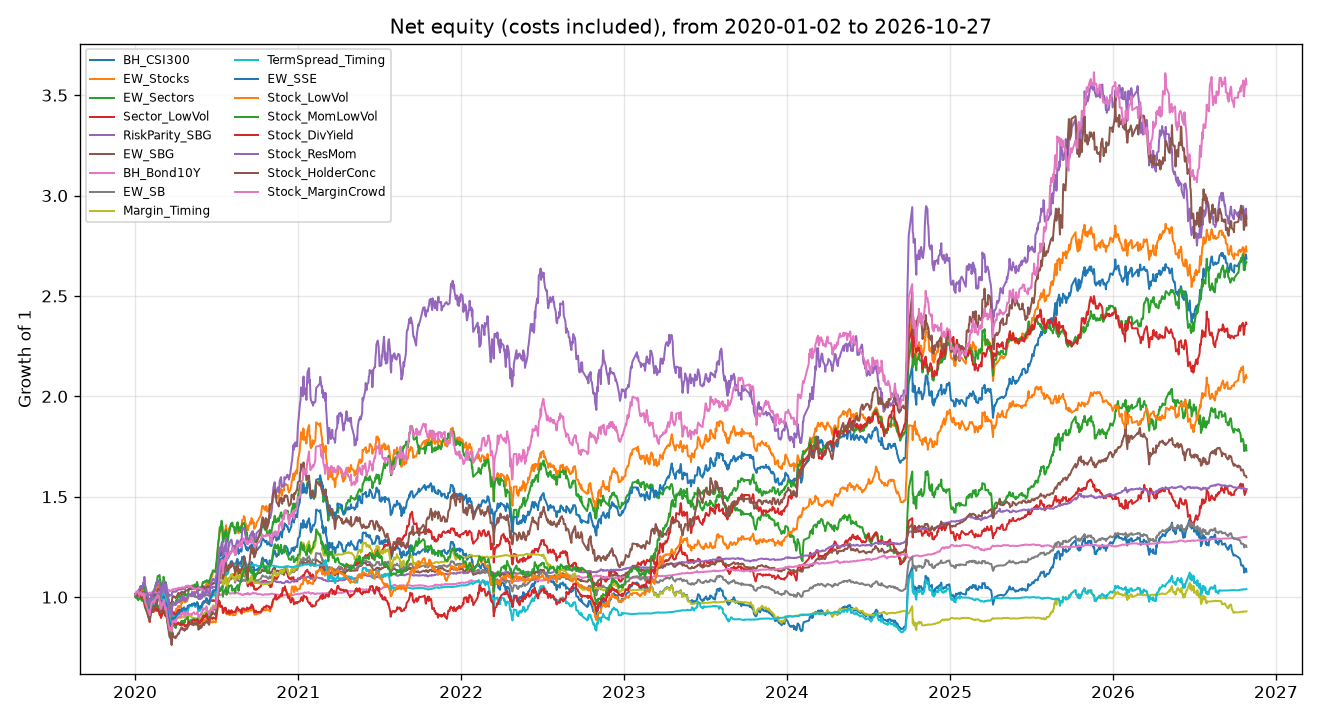

The file beside this chart, header and first rows:
date, BH_CSI300, EW_Stocks, EW_Sectors, Sector_LowVol, RiskParity_SBG, EW_SBG, BH_Bond10Y, EW_SB, Margin_Timing, TermSpread_Timing, EW_SSE, Stock_LowVol, Stock_MomLowVol, Stock_DivYield, Stock_ResMom, Stock_HolderConc, Stock_MarginCrowd
2020-01-02, 1.013, 1.014, 1.015, 1.01, 1, 1.003, 0.9989, 1.006, 1.011, 1.013, 1.012, 1.011, 1.003, 1.016, 1.013, 1.015, 1.014
2020-01-03, 1.01, 1.011, 1.016, 1.008, 1.002, 1.007, 0.999, 1.005, 1.009, 1.01, 1.012, 1.015, 0.9982, 1.018, 1.017, 1.011, 1.023
2020-01-06, 1.007, 1.01, 1.019, 1.007, 1.005, 1.013, 1, 1.003, 1.005, 1.007, 1.01, 1.021, 0.9914, 1.021, 1.021, 1.003, 1.03
2020-01-07, 1.014, 1.013, 1.028, 1.018, 1.004, 1.013, 0.9997, 1.007, 1.013, 1.014, 1.013, 1.02, 0.9966, 1.024, 1.023, 1.013, 1.025
2020-01-08, 1.004, 1.006, 1.015, 1.007, 1.006, 1.016, 0.9997, 1.002, 1.003, 1.004, 1.006, 1.011, 0.9842, 1.022, 1.007, 1.01, 1.029
2020-01-09, 1.015, 1.021, 1.029, 1.017, 1.003, 1.008, 0.9999, 1.008, 1.014, 1.015, 1.014, 1.007, 0.9898, 1.021, 1.037, 1.024, 1.019
2020-01-10, 1.015, 1.019, 1.032, 1.014, 1.006, 1.01, 1.004, 1.009, 1.013, 1.015, 1.011, 1, 0.9907, 1.014, 1.033, 1.02, 1.012
2020-01-13, 1.026, 1.037, 1.048, 1.022, 1.007, 1.013, 1.003, 1.015, 1.024, 1.026, 1.021, 1.005, 0.9981, 1.016, 1.055, 1.03, 1.025
2020-01-14, 1.021, 1.034, 1.041, 1.02, 1.004, 1.007, 1.002, 1.012, 1.02, 1.021, 1.017, 1.006, 0.9963, 1.016, 1.051, 1.02, 1.022
2020-01-15, 1.014, 1.031, 1.041, 1.016, 1.004, 1.008, 1.003, 1.008, 1.012, 1.014, 1.011, 0.994, 0.9874, 1.003, 1.054, 1.014, 1.016
2020-01-16, 1.012, 1.027, 1.042, 1.014, 1.004, 1.008, 1.003, 1.007, 1.011, 1.012, 1.006, 0.9893, 0.9827, 0.9945, 1.048, 1.004, 1.008
2020-01-17, 1.013, 1.035, 1.04, 1.008, 1.005, 1.008, 1.003, 1.008, 1.012, 1.013, 1.015, 0.9899, 0.9817, 0.9953, 1.044, 1.017, 1.016
2020-01-20, 1.021, 1.044, 1.058, 1.011, 1.007, 1.011, 1.004, 1.013, 1.019, 1.021, 1.018, 0.9927, 0.9857, 0.9963, 1.074, 1.027, 1.019
2020-01-21, 1.002, 1.028, 1.048, 0.9921, 1.008, 1.009, 1.007, 1.005, 1.001, 1.002, 1.006, 0.981, 0.9724, 0.9837, 1.061, 1, 0.995
2020-01-22, 1.006, 1.043, 1.056, 0.9902, 1.008, 1.007, 1.008, 1.007, 1.004, 1.006, 1.014, 0.9791, 0.9707, 0.983, 1.101, 1.016, 1.016
2020-01-23, 0.9756, 1.011, 1.027, 0.963, 1.008, 1.001, 1.011, 0.9934, 0.974, 0.9756, 0.9836, 0.9595, 0.95, 0.9594, 1.068, 0.9749, 0.9797
2020-02-03, 0.8933, 0.9428, 0.934, 0.8755, 1.011, 0.9851, 1.023, 0.9573, 0.8919, 0.8933, 0.9208, 0.9047, 0.8966, 0.9024, 0.9654, 0.883, 0.9098
2020-02-04, 0.9204, 0.9726, 0.9597, 0.8958, 1.013, 0.9922, 1.022, 0.9714, 0.919, 0.9204, 0.9421, 0.9198, 0.9109, 0.9197, 0.9795, 0.9193, 0.9391
2020-02-05, 0.9294, 0.9895, 0.9773, 0.9074, 1.013, 0.9933, 1.022, 0.9763, 0.928, 0.9294, 0.9503, 0.9205, 0.9219, 0.9244, 0.9919, 0.9332, 0.9426
2020-02-06, 0.9514, 1.008, 0.9986, 0.9214, 1.015, 0.9995, 1.022, 0.9879, 0.9499, 0.9514, 0.9683, 0.9274, 0.9332, 0.9298, 1.007, 0.9444, 0.9577
2020-02-07, 0.9492, 1.004, 1.005, 0.9262, 1.017, 1.001, 1.024, 0.9874, 0.9477, 0.9492, 0.9737, 0.9287, 0.9316, 0.9297, 1.007, 0.934, 0.9728
2020-02-10, 0.9524, 1.008, 1.012, 0.9329, 1.019, 1.004, 1.025, 0.9899, 0.9509, 0.9524, 0.9735, 0.9256, 0.9263, 0.9275, 1.016, 0.9305, 0.9758
2020-02-11, 0.9626, 1.016, 1.015, 0.9349, 1.02, 1.007, 1.026, 0.9956, 0.9611, 0.9626, 0.9793, 0.9322, 0.9443, 0.9376, 1.028, 0.9576, 0.9773
2020-02-12, 0.9695, 1.022, 1.033, 0.9427, 1.021, 1.008, 1.026, 0.9991, 0.968, 0.9695, 0.9864, 0.9326, 0.9498, 0.9375, 1.033, 0.9573, 0.9849
2020-02-13, 0.9644, 1.009, 1.029, 0.9356, 1.02, 1.009, 1.025, 0.996, 0.9628, 0.9644, 0.9757, 0.9277, 0.9417, 0.9316, 1.028, 0.9363, 0.9751
2020-02-14, 0.9709, 1.013, 1.037, 0.9405, 1.021, 1.011, 1.025, 0.9993, 0.9694, 0.9709, 0.982, 0.9314, 0.9428, 0.9336, 1.043, 0.9395, 0.9822
2020-02-17, 0.9922, 1.038, 1.069, 0.9745, 1.022, 1.019, 1.023, 1.009, 0.9906, 0.9922, 1.007, 0.9427, 0.9517, 0.9428, 1.065, 0.9691, 0.9996
2020-02-18, 0.9861, 1.03, 1.075, 0.9813, 1.02, 1.018, 1.021, 1.005, 0.9845, 0.9861, 0.9977, 0.9351, 0.9415, 0.9343, 1.057, 0.9566, 0.9977
2020-02-19, 0.9863, 1.029, 1.07, 0.9734, 1.021, 1.022, 1.021, 1.005, 0.9848, 0.9863, 0.9938, 0.9342, 0.9458, 0.9315, 1.059, 0.9526, 0.9961
2020-02-20, 1.009, 1.058, 1.095, 0.9859, 1.023, 1.03, 1.02, 1.016, 1.007, 1.009, 1.008, 0.9435, 0.9615, 0.9428, 1.083, 0.9925, 1.007
2020-02-21, 1.012, 1.063, 1.105, 0.9964, 1.027, 1.039, 1.022, 1.019, 1.01, 1.012, 1.011, 0.9387, 0.9563, 0.9375, 1.085, 0.9968, 1.012
2020-02-24, 1.004, 1.055, 1.108, 0.9927, 1.03, 1.045, 1.024, 1.016, 1.002, 1.004, 1.005, 0.9268, 0.9391, 0.9262, 1.074, 1.003, 1.004
2020-02-25, 1.002, 1.056, 1.11, 0.985, 1.027, 1.037, 1.024, 1.015, 1, 1.002, 0.9961, 0.9155, 0.9309, 0.9121, 1.058, 0.9963, 0.9876
2020-02-26, 0.9937, 1.035, 1.082, 0.9812, 1.028, 1.036, 1.025, 1.011, 0.9921, 0.9937, 0.9796, 0.9167, 0.9266, 0.9143, 1.046, 0.9663, 0.9678
2020-02-27, 0.9939, 1.039, 1.081, 0.9794, 1.029, 1.037, 1.027, 1.012, 0.9923, 0.9939, 0.9851, 0.9161, 0.9349, 0.915, 1.05, 0.9687, 0.976
2020-02-28, 0.9602, 0.9961, 1.031, 0.9435, 1.027, 1.022, 1.03, 0.9965, 0.9587, 0.9602, 0.9475, 0.8977, 0.9056, 0.8968, 1.008, 0.9323, 0.9395
2020-03-02, 0.9951, 1.021, 1.061, 0.9651, 1.027, 1.027, 1.03, 1.015, 0.9935, 0.9951, 0.9713, 0.916, 0.9219, 0.9143, 1.033, 0.955, 0.9606
2020-03-03, 0.9944, 1.032, 1.072, 0.975, 1.027, 1.026, 1.03, 1.014, 0.9928, 0.9944, 0.9813, 0.9208, 0.9366, 0.9198, 1.05, 0.9554, 0.9668
2020-03-04, 1.001, 1.032, 1.076, 0.979, 1.032, 1.036, 1.032, 1.019, 0.9999, 1.001, 0.9842, 0.9243, 0.939, 0.9208, 1.057, 0.9422, 0.967
2020-03-05, 1.025, 1.056, 1.101, 1, 1.036, 1.045, 1.034, 1.032, 1.024, 1.025, 1.004, 0.9433, 0.9656, 0.938, 1.08, 0.9681, 0.9886
2020-03-06, 1.006, 1.04, 1.088, 0.9923, 1.04, 1.047, 1.038, 1.024, 1.005, 1.006, 0.9912, 0.9285, 0.9563, 0.9247, 1.061, 0.9527, 0.9811
2020-03-09, 0.9741, 0.9966, 1.044, 0.9649, 1.046, 1.038, 1.051, 1.014, 0.9726, 0.9741, 0.9559, 0.9064, 0.9259, 0.9075, 1.02, 0.9112, 0.9377
2020-03-10, 0.9956, 1.02, 1.074, 0.9782, 1.04, 1.038, 1.042, 1.022, 0.994, 0.9956, 0.9712, 0.9184, 0.9384, 0.9171, 1.051, 0.9427, 0.9491
2020-03-11, 0.9792, 1.012, 1.057, 0.9673, 1.04, 1.036, 1.043, 1.013, 0.9777, 0.9792, 0.9682, 0.9112, 0.9213, 0.9109, 1.063, 0.9252, 0.9419
2020-03-12, 0.9639, 0.99, 1.038, 0.9508, 1.038, 1.027, 1.044, 1.006, 0.9623, 0.9639, 0.9491, 0.9019, 0.9008, 0.9035, 1.04, 0.9056, 0.9171
2020-03-13, 0.9495, 0.9731, 1.028, 0.9368, 1.026, 1.01, 1.036, 0.9946, 0.948, 0.9495, 0.9335, 0.8839, 0.8826, 0.889, 1.028, 0.8908, 0.904
2020-03-16, 0.9097, 0.9256, 0.9811, 0.9093, 1.019, 0.987, 1.036, 0.9738, 0.9082, 0.9097, 0.8947, 0.8648, 0.8443, 0.8757, 0.9765, 0.834, 0.8641
2020-03-17, 0.9016, 0.9152, 0.9779, 0.9053, 1.008, 0.9676, 1.032, 0.9677, 0.9002, 0.9016, 0.8863, 0.863, 0.8383, 0.8731, 0.9632, 0.819, 0.8552
2020-03-18, 0.8865, 0.8978, 0.9607, 0.8929, 1.01, 0.9694, 1.033, 0.9598, 0.8851, 0.8865, 0.8678, 0.8461, 0.8262, 0.859, 0.9369, 0.8096, 0.8438
2020-03-19, 0.8779, 0.8825, 0.958, 0.8765, 1.007, 0.964, 1.03, 0.9539, 0.8765, 0.8779, 0.853, 0.8172, 0.8007, 0.8323, 0.9222, 0.7988, 0.8333
2020-03-20, 0.8896, 0.9003, 0.9719, 0.893, 1.009, 0.9715, 1.03, 0.9601, 0.8882, 0.8896, 0.8688, 0.835, 0.8255, 0.849, 0.9399, 0.8115, 0.8465
2020-03-23, 0.8608, 0.8661, 0.9326, 0.8708, 1.01, 0.9619, 1.035, 0.9471, 0.8595, 0.8608, 0.846, 0.8212, 0.8048, 0.8365, 0.9052, 0.7615, 0.8296
2020-03-24, 0.8816, 0.8974, 0.9569, 0.8934, 1.021, 0.988, 1.037, 0.9593, 0.8802, 0.8816, 0.8764, 0.8511, 0.8388, 0.863, 0.934, 0.7858, 0.8577
2020-03-25, 0.9048, 0.927, 0.9792, 0.9155, 1.026, 1.002, 1.037, 0.972, 0.9034, 0.9048, 0.8972, 0.864, 0.8688, 0.8731, 0.9661, 0.823, 0.8807
2020-03-26, 0.8992, 0.9218, 0.974, 0.9213, 1.027, 0.9997, 1.039, 0.9697, 0.8977, 0.8992, 0.893, 0.8655, 0.8713, 0.8725, 0.9599, 0.8075, 0.8752
2020-03-27, 0.9033, 0.9241, 0.9751, 0.9239, 1.029, 1.005, 1.039, 0.972, 0.9019, 0.9033, 0.8953, 0.8699, 0.8659, 0.876, 0.9666, 0.8049, 0.882
2020-03-30, 0.895, 0.9209, 0.962, 0.9146, 1.027, 0.9994, 1.039, 0.9677, 0.8936, 0.895, 0.8917, 0.8738, 0.8533, 0.8772, 0.9679, 0.7986, 0.8786
2020-03-31, 0.8958, 0.9285, 0.9657, 0.9156, 1.028, 1, 1.04, 0.9686, 0.8943, 0.8958, 0.8974, 0.8678, 0.8576, 0.8712, 0.9671, 0.8041, 0.8867
2020-04-01, 0.8967, 0.9244, 0.9638, 0.9075, 1.027, 0.9957, 1.041, 0.9698, 0.8941, 0.8967, 0.8931, 0.8604, 0.8457, 0.863, 0.9606, 0.7952, 0.8737
2020-04-02, 0.9089, 0.942, 0.9849, 0.918, 1.029, 1.001, 1.041, 0.9762, 0.8938, 0.9089, 0.9086, 0.873, 0.8585, 0.876, 0.9759, 0.8039, 0.8888
... 1,590 more rows
